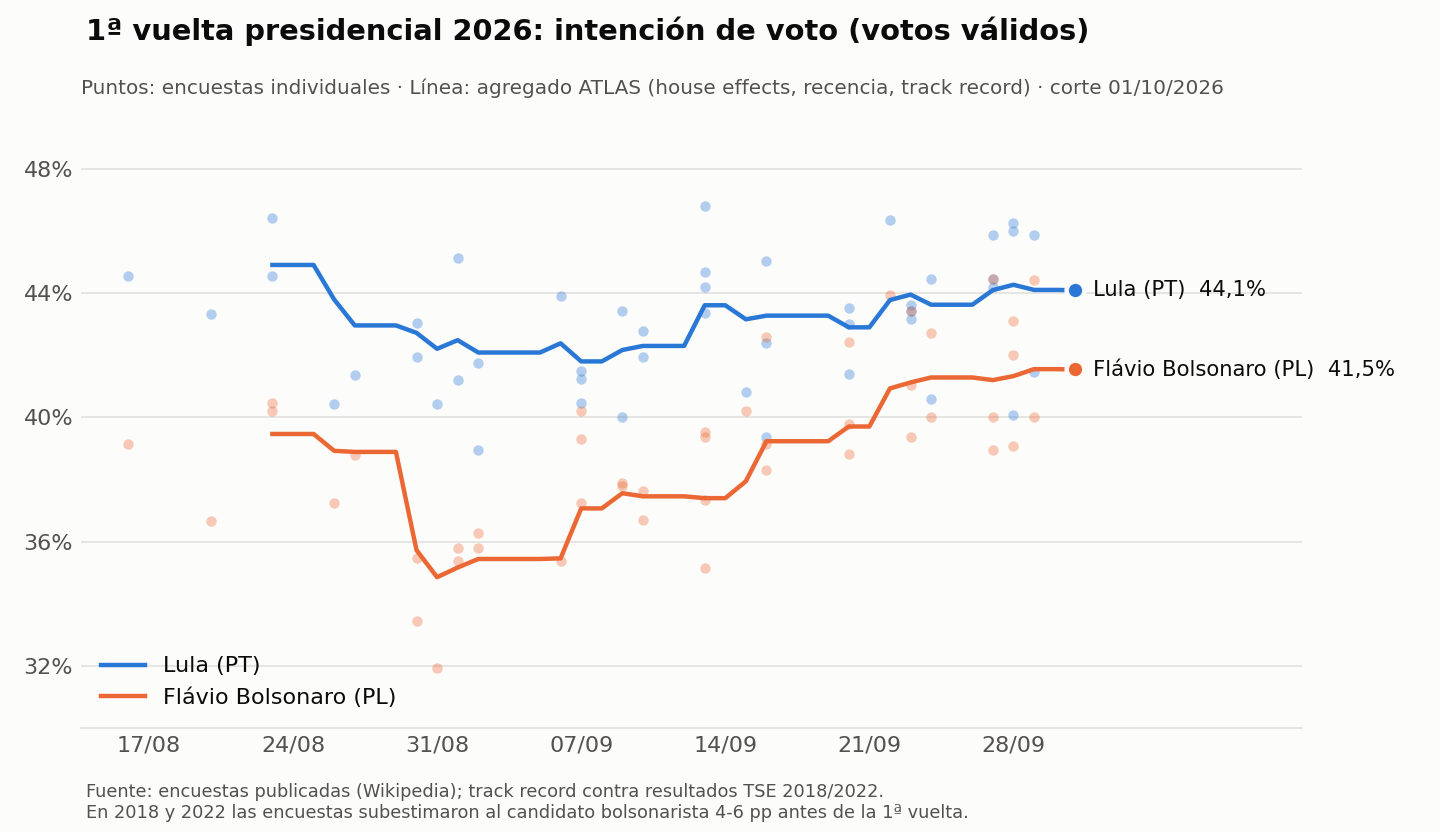

The data file committed next to this chart (first rows):
fecha, caiado, cury, flavio_bolsonaro, lula, otros, renan_santos, zema
2026-08-23, 5.63, 1.78, 39.47, 44.91, 1.44, 4.08, 2.69
2026-08-24, 5.63, 1.78, 39.47, 44.91, 1.44, 4.08, 2.69
2026-08-25, 5.63, 1.78, 39.47, 44.91, 1.44, 4.08, 2.69
2026-08-26, 5.28, 2.38, 38.92, 43.8, 2.91, 4.12, 2.58
2026-08-27, 5.38, 2.55, 38.89, 42.96, 3.46, 3.96, 2.79
2026-08-28, 5.38, 2.55, 38.89, 42.96, 3.46, 3.96, 2.79
2026-08-29, 5.38, 2.55, 38.89, 42.96, 3.46, 3.96, 2.79
2026-08-30, 4.51, 7.08, 35.73, 42.72, 3.1, 5.27, 1.59
2026-08-31, 4.45, 8.13, 34.85, 42.21, 2.85, 5.77, 1.73
2026-09-01, 3.82, 9.19, 35.16, 42.49, 2.8, 4.87, 1.67
2026-09-02, 3.75, 9.3, 35.44, 42.09, 3.29, 4.45, 1.69
2026-09-03, 3.75, 9.3, 35.44, 42.09, 3.29, 4.45, 1.69
2026-09-04, 3.75, 9.3, 35.44, 42.09, 3.29, 4.45, 1.69
2026-09-05, 3.75, 9.3, 35.44, 42.09, 3.29, 4.45, 1.69
2026-09-06, 3.87, 9.21, 35.46, 42.39, 2.87, 4.28, 1.92
2026-09-07, 3.39, 8.03, 37.07, 41.8, 2.49, 5.66, 1.55
2026-09-08, 3.39, 8.03, 37.07, 41.8, 2.49, 5.66, 1.55
2026-09-09, 2.67, 7.9, 37.56, 42.17, 2.45, 5.48, 1.76
2026-09-10, 3.21, 7.52, 37.46, 42.3, 2.76, 5.11, 1.63
2026-09-11, 3.21, 7.52, 37.46, 42.3, 2.76, 5.11, 1.63
2026-09-12, 3.21, 7.52, 37.46, 42.3, 2.76, 5.11, 1.63
2026-09-13, 3.85, 7.28, 37.4, 43.61, 2.24, 4.22, 1.39
2026-09-14, 3.85, 7.28, 37.4, 43.61, 2.24, 4.22, 1.39
2026-09-15, 4.0, 7.17, 37.94, 43.16, 2.23, 4.13, 1.36
2026-09-16, 3.64, 6.47, 39.23, 43.28, 1.96, 4.05, 1.37
2026-09-17, 3.64, 6.47, 39.23, 43.28, 1.96, 4.05, 1.37
2026-09-18, 3.64, 6.47, 39.23, 43.28, 1.96, 4.05, 1.37
2026-09-19, 3.64, 6.47, 39.23, 43.28, 1.96, 4.05, 1.37
2026-09-20, 3.65, 5.78, 39.71, 42.9, 1.83, 4.88, 1.25
2026-09-21, 3.65, 5.78, 39.71, 42.9, 1.83, 4.88, 1.25
2026-09-22, 3.21, 4.88, 40.93, 43.78, 1.53, 4.5, 1.17
2026-09-23, 2.82, 4.79, 41.13, 43.96, 1.4, 4.75, 1.15
2026-09-24, 3.37, 5.0, 41.29, 43.63, 1.23, 4.38, 1.1
2026-09-25, 3.37, 5.0, 41.29, 43.63, 1.23, 4.38, 1.1
2026-09-26, 3.37, 5.0, 41.29, 43.63, 1.23, 4.38, 1.1
2026-09-27, 3.52, 4.46, 41.2, 44.1, 1.08, 4.54, 1.1
2026-09-28, 3.48, 4.23, 41.33, 44.27, 0.89, 4.46, 1.34
2026-09-29, 3.57, 4.22, 41.55, 44.11, 0.83, 4.32, 1.41
2026-09-30, 3.57, 4.22, 41.55, 44.11, 0.83, 4.32, 1.41
2026-10-01, 3.55, 4.23, 41.55, 44.1, 0.85, 4.33, 1.4
